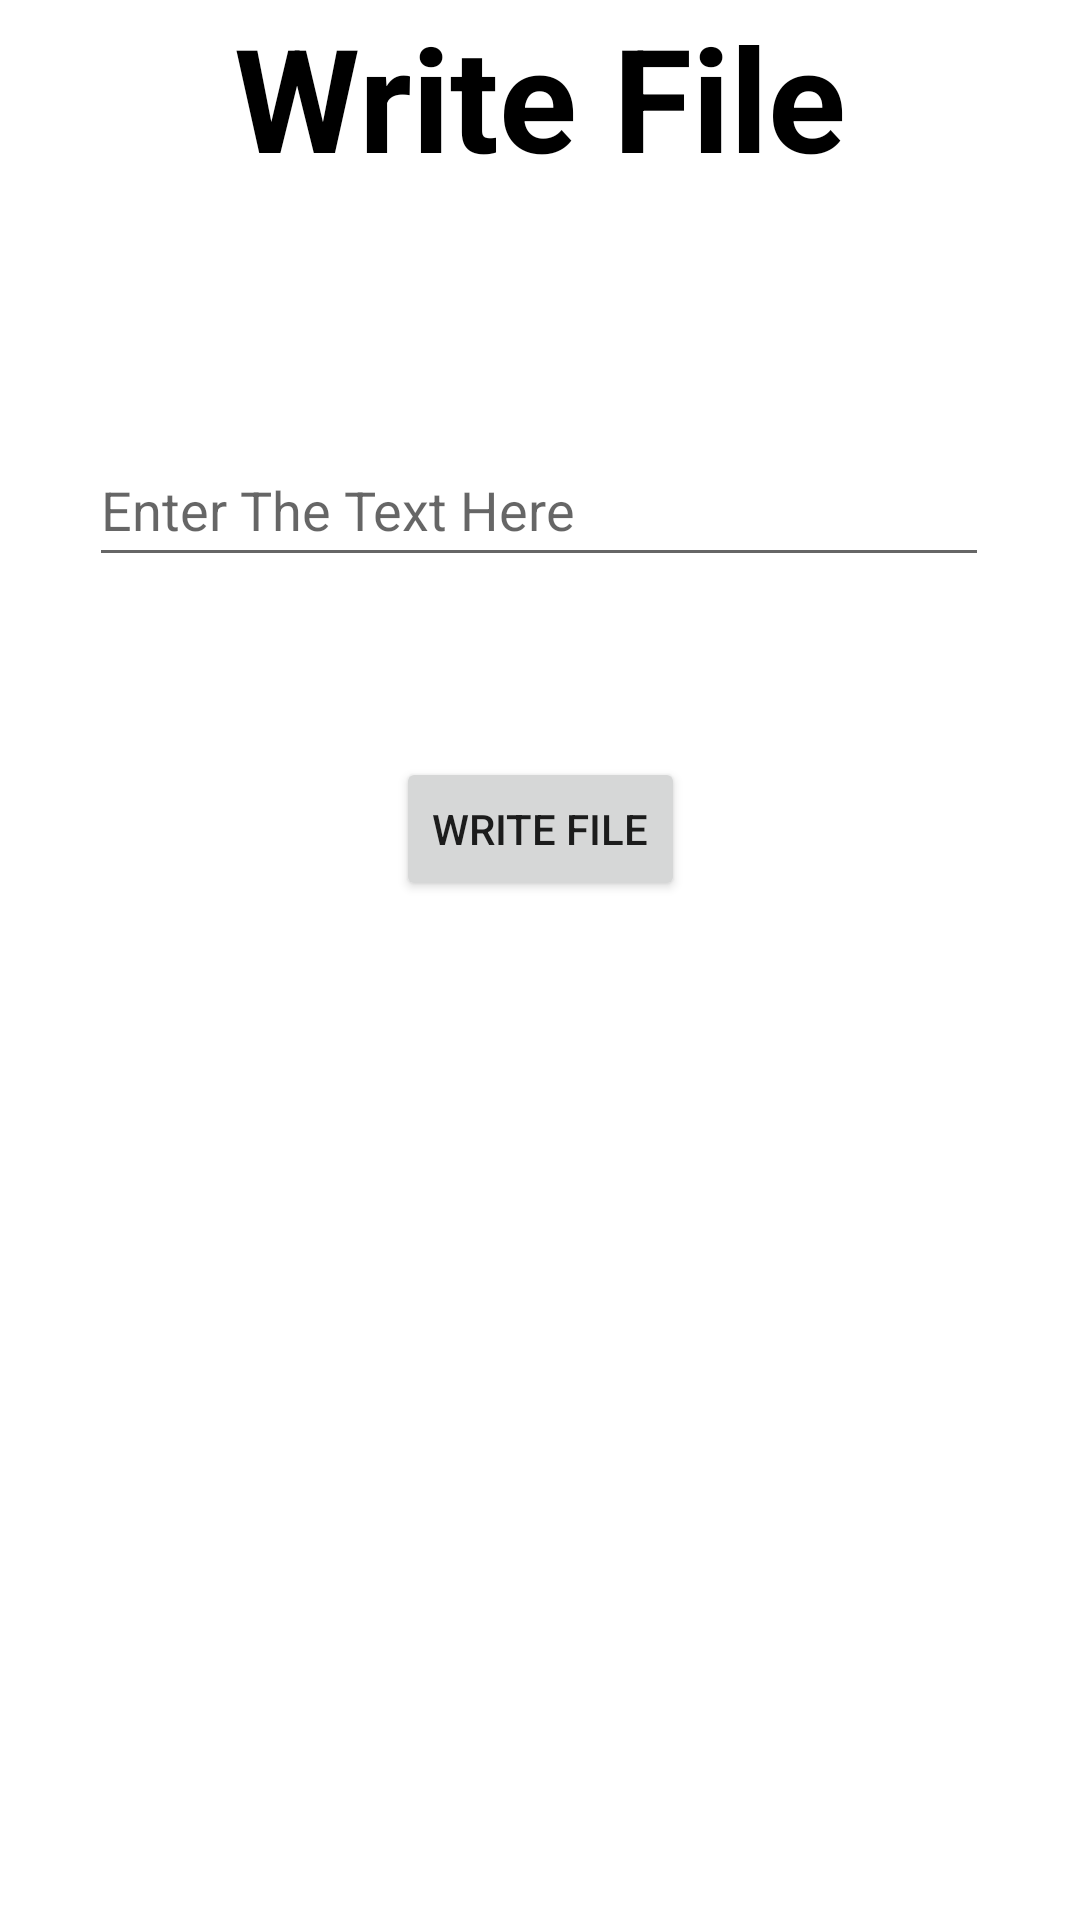

This screen was rendered from an Android layout file. Write that file and the resources it references.
<!-- AndroidManifest.xml: application theme Theme.InternalStorageApplication -->
<!-- res/layout/activity_write_file.xml -->
<?xml version="1.0" encoding="utf-8"?>
<androidx.constraintlayout.widget.ConstraintLayout xmlns:android="http://schemas.android.com/apk/res/android"
    xmlns:app="http://schemas.android.com/apk/res-auto"
    xmlns:tools="http://schemas.android.com/tools"
    android:layout_width="match_parent"
    android:layout_height="match_parent"
    tools:context=".WriteFileActivity">

    <TextView
        android:id="@+id/txtMessage"
        android:layout_width="wrap_content"
        android:layout_height="wrap_content"
        android:text="Write File"
        android:textColor="@color/black"
        android:textSize="48sp"
        android:textStyle="bold"
        app:layout_constraintEnd_toEndOf="parent"
        app:layout_constraintHorizontal_bias="0.5"
        app:layout_constraintStart_toStartOf="parent"
        app:layout_constraintTop_toTopOf="parent" />

    <EditText
        android:id="@+id/editText"
        android:layout_width="300dp"
        android:layout_height="wrap_content"
        android:layout_marginTop="80dp"
        android:ems="10"
        android:hint="Enter The Text Here"
        android:inputType="textPersonName"
        android:minHeight="48dp"
        app:layout_constraintEnd_toEndOf="parent"
        app:layout_constraintHorizontal_bias="0.497"
        app:layout_constraintStart_toStartOf="parent"
        app:layout_constraintTop_toBottomOf="@+id/txtMessage" />

    <Button
        android:id="@+id/btnWrite"
        android:layout_width="wrap_content"
        android:layout_height="wrap_content"
        android:layout_marginTop="60dp"
        android:drawableLeft="@drawable/ic_baseline_edit_24"
        android:text="Write File"
        app:layout_constraintEnd_toEndOf="parent"
        app:layout_constraintHorizontal_bias="0.5"
        app:layout_constraintStart_toStartOf="parent"
        app:layout_constraintTop_toBottomOf="@+id/editText" />
</androidx.constraintlayout.widget.ConstraintLayout>
<!-- resources referenced by this layout -->
<resources>
  <style name="Theme.InternalStorageApplication" parent="Theme.MaterialComponents.DayNight.DarkActionBar">
          
          <item name="colorPrimary">@color/purple_500</item>
          <item name="colorPrimaryVariant">@color/purple_700</item>
          <item name="colorOnPrimary">@color/white</item>
          
          <item name="colorSecondary">@color/teal_200</item>
          <item name="colorSecondaryVariant">@color/teal_700</item>
          <item name="colorOnSecondary">@color/black</item>
          
          <item name="android:statusBarColor" tools:targetApi="l">?attr/colorPrimaryVariant</item>
          
      </style>
  <!-- not gathered from this repository: default colours our renderer supplied (Android Studio template values) -->
  <color name="purple_500">#FF6200EE</color>
  <color name="purple_700">#FF3700B3</color>
  <color name="teal_200">#FF03DAC5</color>
  <color name="teal_700">#FF018786</color>
  <color name="black">#FF000000</color>
  <color name="white">#FFFFFFFF</color>
</resources>
